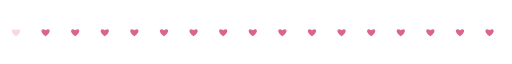
t = 0.00 s
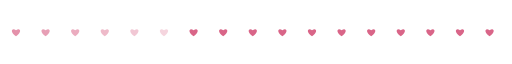
t = 0.74 s
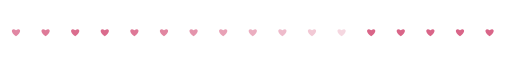
t = 1.56 s
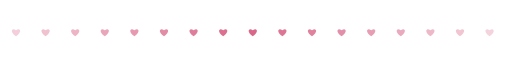
t = 2.30 s
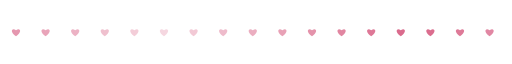
t = 3.08 s
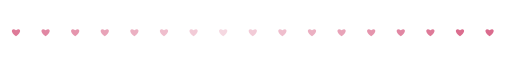
t = 3.38 s

The animated SVG that drew these frames (rendered in a browser with its animation timeline set to each time). Animation: 17 SMIL elements (animate=17); one cycle of 4.64 s, repeats indefinitely.

<svg xmlns="http://www.w3.org/2000/svg" viewBox="0 0 320 24" width="320" height="24" fill="none"><defs><linearGradient id="orb" x1="0.3" y1="0.2" x2="0.8" y2="0.9"><stop offset="0" stop-color="#FFFFFF"/><stop offset="0.4" stop-color="#BFD8FF"/><stop offset="1" stop-color="#FF2EA6"/></linearGradient><linearGradient id="gold" x1="0" y1="0" x2="0" y2="1"><stop offset="0" stop-color="#FFF1B0"/><stop offset="0.5" stop-color="#D4AF37"/><stop offset="1" stop-color="#8A6A12"/></linearGradient></defs><g transform="translate(10,12)"><g><animate attributeName="opacity" values=".25;1;.25" dur="2.4s" begin="0s" repeatCount="indefinite"/><path d="M0 2.6C-4.16 0 -2.6 -3.12 0 -1.04C2.6 -3.12 4.16 0 0 2.6C0 0 0 0 0 0Z" fill="#D96588"/></g></g><g transform="translate(28.5,12)"><g><animate attributeName="opacity" values=".25;1;.25" dur="2.4s" begin="0.14s" repeatCount="indefinite"/><path d="M0 2.6C-4.16 0 -2.6 -3.12 0 -1.04C2.6 -3.12 4.16 0 0 2.6C0 0 0 0 0 0Z" fill="#D96588"/></g></g><g transform="translate(47,12)"><g><animate attributeName="opacity" values=".25;1;.25" dur="2.4s" begin="0.28s" repeatCount="indefinite"/><path d="M0 2.6C-4.16 0 -2.6 -3.12 0 -1.04C2.6 -3.12 4.16 0 0 2.6C0 0 0 0 0 0Z" fill="#D96588"/></g></g><g transform="translate(65.5,12)"><g><animate attributeName="opacity" values=".25;1;.25" dur="2.4s" begin="0.42s" repeatCount="indefinite"/><path d="M0 2.6C-4.16 0 -2.6 -3.12 0 -1.04C2.6 -3.12 4.16 0 0 2.6C0 0 0 0 0 0Z" fill="#D96588"/></g></g><g transform="translate(84,12)"><g><animate attributeName="opacity" values=".25;1;.25" dur="2.4s" begin="0.56s" repeatCount="indefinite"/><path d="M0 2.6C-4.16 0 -2.6 -3.12 0 -1.04C2.6 -3.12 4.16 0 0 2.6C0 0 0 0 0 0Z" fill="#D96588"/></g></g><g transform="translate(102.5,12)"><g><animate attributeName="opacity" values=".25;1;.25" dur="2.4s" begin="0.7s" repeatCount="indefinite"/><path d="M0 2.6C-4.16 0 -2.6 -3.12 0 -1.04C2.6 -3.12 4.16 0 0 2.6C0 0 0 0 0 0Z" fill="#D96588"/></g></g><g transform="translate(121,12)"><g><animate attributeName="opacity" values=".25;1;.25" dur="2.4s" begin="0.84s" repeatCount="indefinite"/><path d="M0 2.6C-4.16 0 -2.6 -3.12 0 -1.04C2.6 -3.12 4.16 0 0 2.6C0 0 0 0 0 0Z" fill="#D96588"/></g></g><g transform="translate(139.5,12)"><g><animate attributeName="opacity" values=".25;1;.25" dur="2.4s" begin="0.98s" repeatCount="indefinite"/><path d="M0 2.6C-4.16 0 -2.6 -3.12 0 -1.04C2.6 -3.12 4.16 0 0 2.6C0 0 0 0 0 0Z" fill="#D96588"/></g></g><g transform="translate(158,12)"><g><animate attributeName="opacity" values=".25;1;.25" dur="2.4s" begin="1.12s" repeatCount="indefinite"/><path d="M0 2.6C-4.16 0 -2.6 -3.12 0 -1.04C2.6 -3.12 4.16 0 0 2.6C0 0 0 0 0 0Z" fill="#D96588"/></g></g><g transform="translate(176.5,12)"><g><animate attributeName="opacity" values=".25;1;.25" dur="2.4s" begin="1.26s" repeatCount="indefinite"/><path d="M0 2.6C-4.16 0 -2.6 -3.12 0 -1.04C2.6 -3.12 4.16 0 0 2.6C0 0 0 0 0 0Z" fill="#D96588"/></g></g><g transform="translate(195,12)"><g><animate attributeName="opacity" values=".25;1;.25" dur="2.4s" begin="1.4s" repeatCount="indefinite"/><path d="M0 2.6C-4.16 0 -2.6 -3.12 0 -1.04C2.6 -3.12 4.16 0 0 2.6C0 0 0 0 0 0Z" fill="#D96588"/></g></g><g transform="translate(213.5,12)"><g><animate attributeName="opacity" values=".25;1;.25" dur="2.4s" begin="1.54s" repeatCount="indefinite"/><path d="M0 2.6C-4.16 0 -2.6 -3.12 0 -1.04C2.6 -3.12 4.16 0 0 2.6C0 0 0 0 0 0Z" fill="#D96588"/></g></g><g transform="translate(232,12)"><g><animate attributeName="opacity" values=".25;1;.25" dur="2.4s" begin="1.68s" repeatCount="indefinite"/><path d="M0 2.6C-4.16 0 -2.6 -3.12 0 -1.04C2.6 -3.12 4.16 0 0 2.6C0 0 0 0 0 0Z" fill="#D96588"/></g></g><g transform="translate(250.5,12)"><g><animate attributeName="opacity" values=".25;1;.25" dur="2.4s" begin="1.82s" repeatCount="indefinite"/><path d="M0 2.6C-4.16 0 -2.6 -3.12 0 -1.04C2.6 -3.12 4.16 0 0 2.6C0 0 0 0 0 0Z" fill="#D96588"/></g></g><g transform="translate(269,12)"><g><animate attributeName="opacity" values=".25;1;.25" dur="2.4s" begin="1.96s" repeatCount="indefinite"/><path d="M0 2.6C-4.16 0 -2.6 -3.12 0 -1.04C2.6 -3.12 4.16 0 0 2.6C0 0 0 0 0 0Z" fill="#D96588"/></g></g><g transform="translate(287.5,12)"><g><animate attributeName="opacity" values=".25;1;.25" dur="2.4s" begin="2.1s" repeatCount="indefinite"/><path d="M0 2.6C-4.16 0 -2.6 -3.12 0 -1.04C2.6 -3.12 4.16 0 0 2.6C0 0 0 0 0 0Z" fill="#D96588"/></g></g><g transform="translate(306,12)"><g><animate attributeName="opacity" values=".25;1;.25" dur="2.4s" begin="2.24s" repeatCount="indefinite"/><path d="M0 2.6C-4.16 0 -2.6 -3.12 0 -1.04C2.6 -3.12 4.16 0 0 2.6C0 0 0 0 0 0Z" fill="#D96588"/></g></g></svg>
